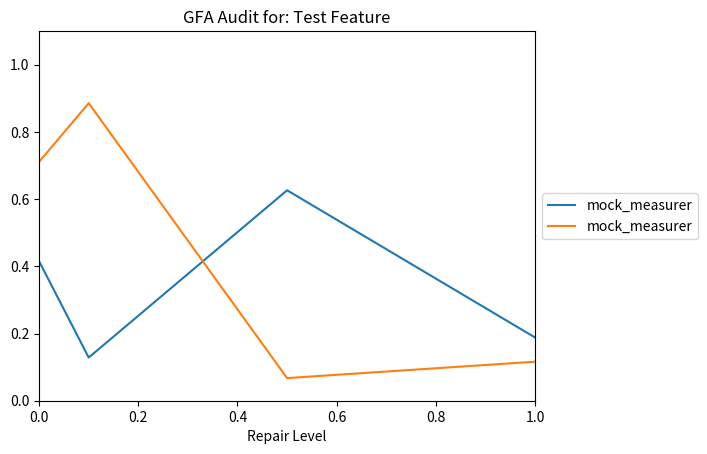
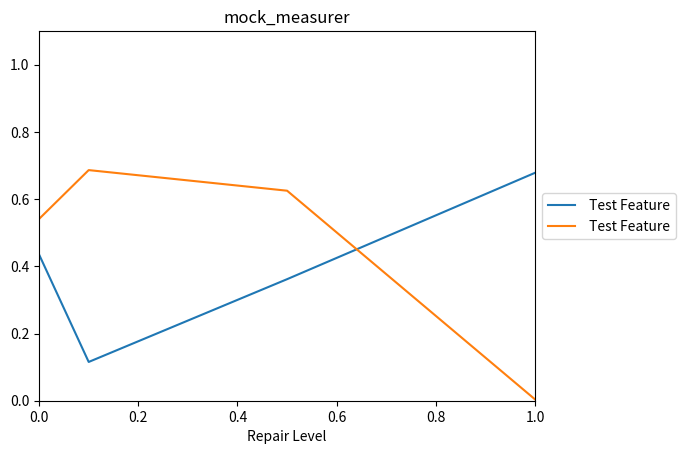

Recreate these plots in Python, in order.
import numpy as np
import pandas as pd
import seaborn as sns
import matplotlib.pyplot as plt
from scipy import stats
import json
import os, shutil
import random
import csv
from os import listdir
from os.path import isfile, join
import matplotlib
matplotlib.use('Agg') # Set the back-end
import matplotlib.pyplot as plt


def load_audit_confusion_matrices(filename):
  """
  Loads a confusion matrix in a two-level dictionary format.

  For example, the confusion matrix of a 75%-accurate model
  that predicted 15 values (and mis-classified 5) may look like:
  {"A": {"A":10, "B": 5}, "B": {"B":5}}

  Note that raw boolean values are translated into strings, such that
  a value that was the boolean True will be returned as the string "True".
  """

  with open(filename) as audit_file:
    next(audit_file) # Skip the first line.

    # Extract the confusion matrices and repair levels from the audit file.
    confusion_matrices = []
    for line in audit_file:
      separator = ":"
      separator_index = line.index(separator)

      comma_index = line.index(',')
      repair_level = float(line[separator_index+2:comma_index])
      raw_confusion_matrix = line[comma_index+2:-2]
      confusion_matrix = json.loads( raw_confusion_matrix.replace("'","\"") )
      confusion_matrices.append( (repair_level, confusion_matrix) )

  # Sort the repair levels in case they are out of order for whatever reason.
  confusion_matrices.sort(key = lambda pair: pair[0])
  return confusion_matrices


def graph_audit(filename, measurers, output_image_file, write_to_file=True, print_all_data=False, feature=None, confusion_matrices=None):
  # Ensures that if write_to_file is False, the necessary data is given
  if not write_to_file and (feature == None or confusion_matrices == None):
    raise Exception("if write_to_file is False, additional data must be provided")

  if write_to_file:
    with open(filename) as audit_file:
      header_line = audit_file.readline()[:-1] # Remove the trailing endline.
    confusion_matrices = load_audit_confusion_matrices(filename)
  else:
    header_line = "GFA Audit for: " + feature

  x_axis = [repair_level for repair_level, _ in confusion_matrices]
  y_axes = []

  # Graph the results for each requested measurement.
  for measurer in measurers:
    y_axis = [measurer(matrix) for _, matrix in confusion_matrices]
    plt.plot(x_axis, y_axis, label=measurer.__name__)
    y_axes.append(y_axis)

  # Format and save the graph to an image file.
  plt.title(header_line)
  plt.axis([0,1,0,1.1]) # Make all the plots consistently sized.
  plt.xlabel("Repair Level")
  plt.legend(loc='center left', bbox_to_anchor=(1, 0.5))
  if write_to_file:
    plt.savefig(output_image_file, bbox_inches='tight')
  else:
    plt.show()
  plt.clf() # Clear the entire figure so future plots are empty.

  # Save the data used to generate that image file.
  if write_to_file:
    with open(output_image_file + ".data", "w") as f:
      writer = csv.writer(f)
      headers = ["Repair Level"] + [calc.__name__ for calc in measurers]
      writer.writerow(headers)
      for i, repair_level in enumerate(x_axis):
        writer.writerow([repair_level] + [y_vals[i] for y_vals in y_axes])
  elif print_all_data:
    print(feature + "Data")
    for i, repair_level in enumerate(x_axis):
      print([repair_level] + [y_vals[i] for y_vals in y_axes])


def get_data_from_file(file_dir):
  #gets data and headers
  with open(file_dir) as f:
    reader = csv.reader(f)
    data = [row for row in reader]
    headers = data.pop(0)
  #changes the data from all strings to the correct types
  for i, row in enumerate(data):
    for j, val in enumerate(row):
      try:
        val = int(val)
        data[i][j] = val
      except:
        try:
          val = float(val)
          data[i][j] = val
        except:
          pass

  return data, headers


def get_num_and_cat_feats(data):
  numerical_features = []
  categorical_features = {}
  for i, row in enumerate(data):
    for j, val in enumerate(row):
      if i == 0:
        #gets indexes of numerical and categorical features
        if type(val) == int or type(val) == float:
          numerical_features.append(j)
        else:
          categorical_features[j] = [val]
      else:
        #gets groups for all categorical features
        if j in categorical_features and not val in categorical_features[j]:
          categorical_features[j].append(val)

  return numerical_features, categorical_features

# Graphs Distributions for all combinations of categorical and numerical features
def graph_distributions(directory, file, response_header, write_to_file=True, rep_feat_index=None, test_data=None, repaired_data=None, headers=None, rep_lev="", particular=False, num_feat_index=None, only_groups=None):
  if particular == True and write_to_file == False:
    print("write_to_file must be True to graph a particular distribution")
    particular = False

  # Ensures that if write_to_file is False, the necessary data is given
  if not write_to_file and (rep_feat_index == None or test_data == None or repaired_data == None or headers == None):
    raise Exception("if write_to_file is False, additional data must be provided")

  # Ensures that if particular is False, the necessary data is given
  if particular and (num_feat_index == None):
    raise Exception("if particular is True, additional data must be provided")

  # gest the test and repaired data, and the repaired feature index
  if write_to_file:
    test_data, headers = get_data_from_file(directory + "/" + "original_test_data.csv")
    repaired_data, _ = get_data_from_file(directory + "/" + file)
    # uses the filename to get the repaired feature index
    rep_feat_index = headers.index(file.split(".")[0])

  # gets numerical and categorical features
  numerical_features, categorical_features = get_num_and_cat_feats(test_data)

  # if its repaired for a numerical feature, exit and move on to the next file
  if not rep_feat_index in categorical_features:
    return

  if particular:
    numerical_features = [num_feat_index]
    categorical_features = {rep_feat_index: categorical_features[rep_feat_index]}
  if only_groups == None:
    only_groups = categorical_features[rep_feat_index]

  # create distributions for the different groups and their repaired variants
  for num_feat in numerical_features:
    if headers[num_feat] == response_header:
      return
    #initialize test_to_graph and repaired_to_graph, which will hold the data to be graphed for each group
    test_to_graph = {group:[] for group in categorical_features[rep_feat_index]}
    repaired_to_graph = {group:[] for group in categorical_features[rep_feat_index]}
    #goes through each row, adding the data to the correct group for both repaired and test data
    for i, row in enumerate(test_data):
      for group in categorical_features[rep_feat_index]:
        if row[rep_feat_index] == group:
          test_to_graph[group].append(row[num_feat])
          repaired_to_graph[group].append(repaired_data[i][num_feat])

    #create and save/show graph
    for group in only_groups:
      test_final = test_to_graph[group]
      repaired_final = repaired_to_graph[group]
      #Add a bit of noise to keep seaborn from breaking
      test_final = [float(val) for val in test_final]
      test_final = [(val + 0.00001*random.randint(1, 1000)) for val in test_final]
      repaired_final = [float(val) for val in repaired_final]
      repaired_final = [(val + 0.00001*random.randint(1, 1000)) for val in repaired_final]
      sns.distplot(test_final, hist=False, label=group, axlabel = headers[num_feat])
      sns.distplot(repaired_final, hist=False, label=("Reapired " + group))
    plt.legend(loc='center left', bbox_to_anchor=(1, 0.5))
    plt.title("{} vs {} Distribution {}".format(headers[rep_feat_index], headers[num_feat], rep_lev))
    if write_to_file:
      file_title = headers[num_feat] + "_" + (str(file)).replace(".","_") + "_Distribution"
      if not only_groups == categorical_features[rep_feat_index]:
        for group in only_groups:
          file_title += "_" + group 
      plt.savefig(directory + "/" + file_title, bbox_inches='tight')
    else:
      plt.show()
    plt.clf()


def graph_audits(filenames_or_cm_all_feat, measurer, output_image_file, write_to_file=True, print_all_data=False):
  # if write_to_file is True, filenames_or_cm_all_feat will be a list of filenames to rank. otherwise, it will be a list of the conf matrices for all features
  features = []
  y_axes = []
  for filename_or_feature in filenames_or_cm_all_feat:
    if write_to_file:
      with open(filename_or_feature) as audit_file:
        header_line = audit_file.readline()[:-1] # Remove the trailing endline.
        feature = header_line[header_line.index(":")+1:]
      confusion_matrices = load_audit_confusion_matrices(filename_or_feature)
    else:
      feature = filename_or_feature
      confusion_matrices = filenames_or_cm_all_feat[feature]

    x_axis = [repair_level for repair_level, _ in confusion_matrices]
    y_axis = [measurer(matrix) for _, matrix in confusion_matrices]
    plt.plot(x_axis, y_axis, label=feature)

    features.append(feature)
    y_axes.append(y_axis)

  # Format and save the graph to an image file.
  plt.title(measurer.__name__)
  plt.axis([0,1,0,1.1]) # Make all the plots consistently sized.
  plt.xlabel("Repair Level")
  plt.legend(loc='center left', bbox_to_anchor=(1, 0.5))
  if write_to_file:
    plt.savefig(output_image_file, bbox_inches='tight')
  else:
    plt.show()
  plt.clf() # Clear the entire figure so future plots are empty.

  # Save the data used to generate that image file.
  if write_to_file:
    with open(output_image_file + ".data", "w") as f:
      writer = csv.writer(f)
      headers = ["Repair Level"] + features
      writer.writerow(headers)
      for i, repair_level in enumerate(x_axis):
        writer.writerow([repair_level] + [y_vals[i] for y_vals in y_axes])
  elif print_all_data:
    print(measurer.__name__ + " Data")
    headers = ["Repair Level"] + features
    print(headers)
    for i, repair_level in enumerate(x_axis):
      print([repair_level] + [y_vals[i] for y_vals in y_axes])


def rank_audit_files(filenames_or_cm_all_feat, measurer, write_to_file=True):
  # if write_to_file is True, filenames_or_cm_all_feat will be a list of filenames to rank. otherwise, it will be a list of the conf matrices for all features
  scores = []
  for filename_or_feature in filenames_or_cm_all_feat:
    if write_to_file:
      with open(filename_or_feature) as audit_file:
        header_line = audit_file.readline()[:-1] # Remove the trailing endline.
        feature = header_line[header_line.index(":")+1:]
        confusion_matrices = load_audit_confusion_matrices(filename_or_feature)
    else:
      feature = filename_or_feature
      confusion_matrices = filenames_or_cm_all_feat[feature]
    
    _, start_matrix = confusion_matrices[0]
    _, end_matrix = confusion_matrices[-1]
    score_difference = measurer(start_matrix)-measurer(end_matrix)
    scores.append( (feature, score_difference) )

  scores.sort(key = lambda score_tup: score_tup[1], reverse=True)
  return scores

def group_audit_ranks(filenames_or_cm_all_feat, measurer, similarity_bound=0.05, write_to_file=True):
  # if write_to_file is True, filenames_or_cm_all_feat will be a list of filenames to rank. otherwise, it will be a list of the conf matrices for all features

  """
  Given a list of audit files, rank them using the `measurer` and
  return the features that never deviate more than `similarity_bound`
  across repairs.
  """

  def _partition_groups(feature_scores):
    groups = []
    for feature, score in feature_scores:
      added_to_group = False

      # Check to see if the feature belongs in a group with any other features.
      for i, group in enumerate(groups):
        mean_score, group_feature_scores = group
        if abs(mean_score - score) < similarity_bound:
          groups[i][1].append( (feature, score) )

          # Recalculate the representative mean.
          groups[i][0] = sum([s for _, s in group_feature_scores])/len(group_feature_scores)
          added_to_group = True
          break

      # If this feature did not much with the current groups, create another group.
      if not added_to_group:
        groups.append( [score, [(feature,score)]] )

    # Return just the features.
    return [[feature for feature, score in group] for _, group in groups]


  score_dict = {}
  features = []
  for filename_or_feature in filenames_or_cm_all_feat:
    if write_to_file:
      with open(filename_or_feature) as audit_file:
        header_line = audit_file.readline()[:-1] # Remove the trailing endline.
        feature = header_line[header_line.index(":")+1:]
        features.append(feature)
      confusion_matrices = load_audit_confusion_matrices(filename_or_feature)
    else:
      feature = filename_or_feature
      features.append(filename_or_feature)
      confusion_matrices = filenames_or_cm_all_feat[filename_or_feature]
    
    for rep_level, matrix in confusion_matrices:
      score = measurer(matrix)
      if rep_level not in score_dict:
        score_dict[rep_level] = {}
      score_dict[rep_level][feature] = score

  # Sort by repair level increasing repair level.
  score_keys = sorted(score_dict.keys())
  groups = [features]
  while score_keys:
    key = score_keys.pop()
    new_groups = []
    for group in groups:
      group_features = [(f, score_dict[key][f]) for f in group]
      sub_groups = _partition_groups(group_features)
      new_groups.extend(sub_groups)
    groups = new_groups

  return groups


def test():
  TMP_DIR = "tmp"
  if not os.path.exists(TMP_DIR):
    os.makedirs(TMP_DIR)

  test_contents = "GFA Audit for: Test Feature\n0.0.data:[0.0, {'A': {'B': 100}, 'B': {'B': 199}}]\n0.1.data:[0.1, {'A': {'B': 100}, 'B': {'B': 199}}]\n0.5.data:[0.5, {'A': {'B': 100}, 'B': {'B': 199}}]\n1.0.data:[1.0, {'A': {'B': 100}, 'B': {'B': 199}}]\n"
  test_filenames = [TMP_DIR + "/test_audit_1.audit",
                    TMP_DIR + "/test_audit_2.audit"]

  # Prepare the sample audit files.
  for filename in test_filenames:
    with open(filename, "w") as f:
      f.write(test_contents)

  # A mock measurement measurer that returns a random number.
  def mock_measurer(conf_matrix):
    return random.random()

  # Perform the audit and save it an output image.
  measurers = [mock_measurer, mock_measurer]
  output_image = TMP_DIR + "/test_image.png"
  graph_audit(test_filenames[0], measurers, output_image) # Only need to test 1.

  file_not_empty = os.path.getsize(output_image) > 0
  print("image file generated? --", file_not_empty)

  file_not_empty = os.path.getsize(output_image + ".data") > 0
  print("data file generated? --", file_not_empty)

  ranked_features = rank_audit_files(test_filenames, mock_measurer)
  print("ranked features sorted? --", ranked_features[0] > ranked_features[1])

  output_image = TMP_DIR + "/test_image2.png"
  graph_audits(test_filenames, mock_measurer, output_image)
  file_not_empty = os.path.getsize(output_image) > 0
  print("ranked image file generated? --", file_not_empty)

  shutil.rmtree(TMP_DIR)

if __name__=="__main__":
  test()
